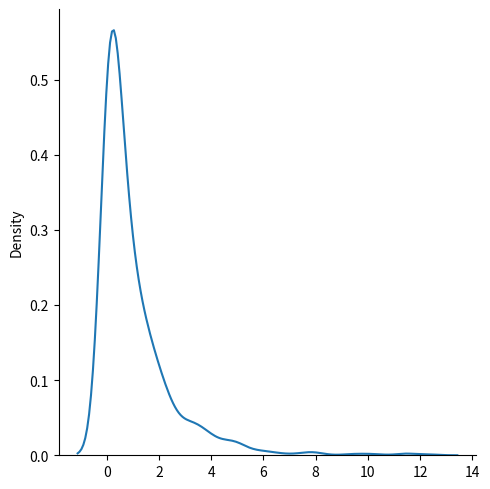
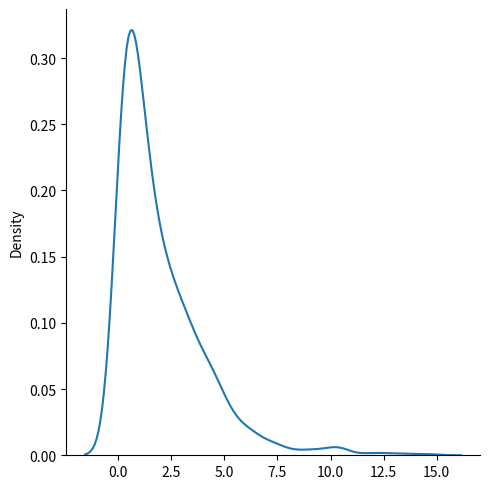
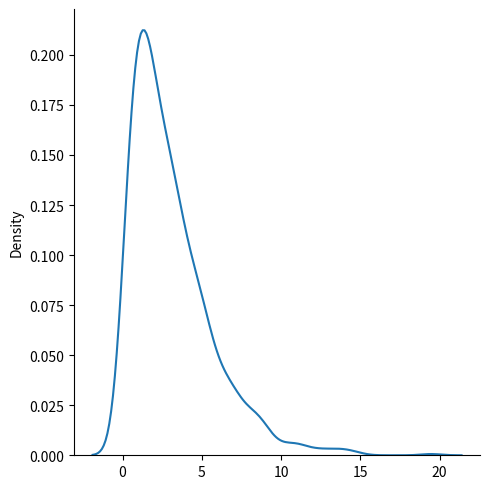

These figures' Python source, in order:
import numpy as np
from numpy import random
import matplotlib.pyplot as plt
import seaborn as sns

sns.displot(random.chisquare(df = 1, size = 1000), kind = "kde")
sns.displot(random.chisquare(df = 2, size = 1000), kind = "kde")
sns.displot(random.chisquare(df = 3, size = 1000), kind = "kde")
plt.show()
